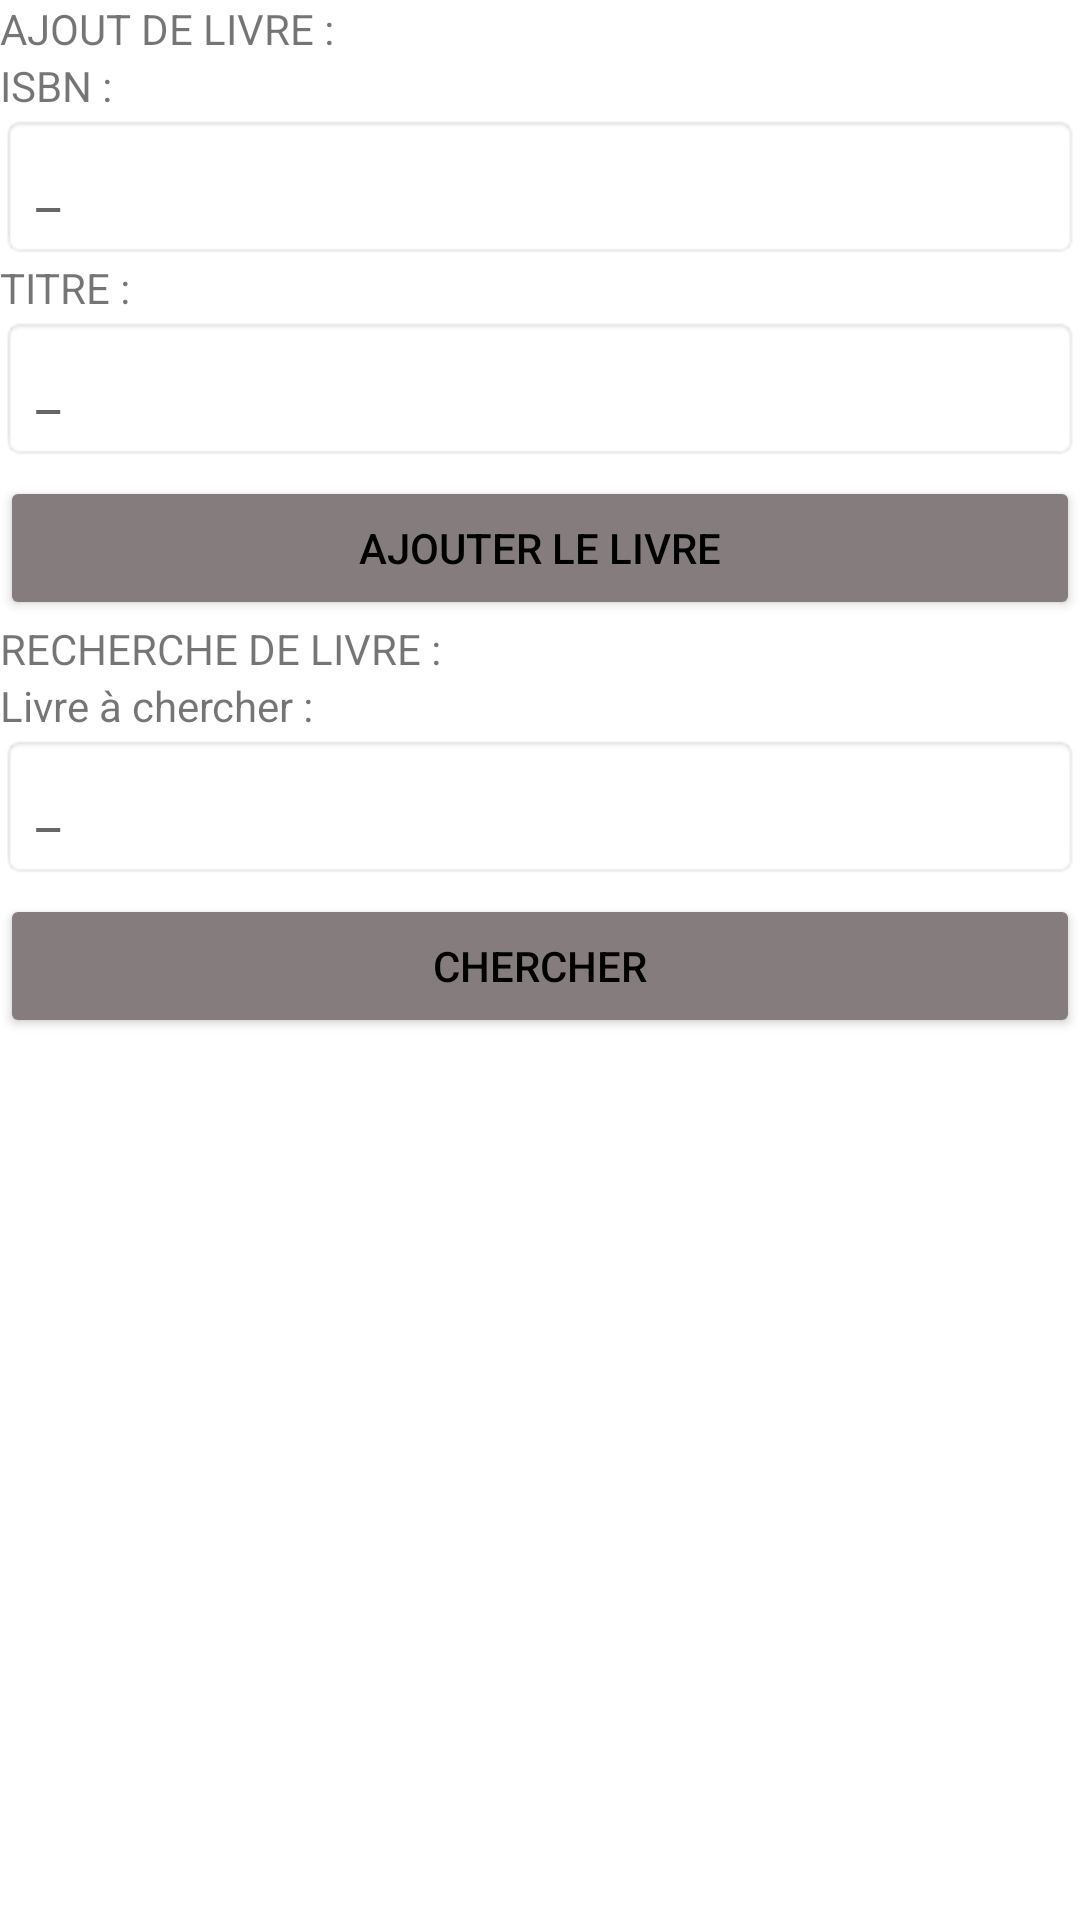

The Android layout XML behind this screen, and the referenced resources:
<!-- AndroidManifest.xml: application theme Theme.PersistanceDonnees -->
<!-- res/layout/activity_main.xml -->
<?xml version="1.0" encoding="utf-8"?>
<LinearLayout xmlns:android="http://schemas.android.com/apk/res/android"
    xmlns:app="http://schemas.android.com/apk/res-auto"
    android:layout_width="match_parent"
    android:layout_height="match_parent"
    android:orientation="vertical">

    <TextView
        android:layout_width="wrap_content"
        android:layout_height="wrap_content"
        android:text="AJOUT DE LIVRE :"
        app:layout_constraintBottom_toBottomOf="parent"
        app:layout_constraintLeft_toLeftOf="parent"
        app:layout_constraintRight_toRightOf="parent"
        app:layout_constraintTop_toTopOf="parent" />
    <TextView
        android:layout_width="wrap_content"
        android:layout_height="wrap_content"
        android:text="ISBN :"
        app:layout_constraintBottom_toBottomOf="parent"
        app:layout_constraintLeft_toLeftOf="parent"
        app:layout_constraintRight_toRightOf="parent"
        app:layout_constraintTop_toTopOf="parent" />

    <EditText
        android:id="@+id/id_addisbn"
        android:layout_width="match_parent"
        android:layout_height="wrap_content"
        android:background="@android:drawable/editbox_background"
        android:hint="_"
        android:inputType="number"
        android:maxLength="10"
        android:padding="12dp" />

    <TextView
        android:layout_width="wrap_content"
        android:layout_height="wrap_content"
        android:text="TITRE :"
        app:layout_constraintBottom_toBottomOf="parent"
        app:layout_constraintLeft_toLeftOf="parent"
        app:layout_constraintRight_toRightOf="parent"
        app:layout_constraintTop_toTopOf="parent" />

    <EditText
        android:id="@+id/id_addtitle"
        android:layout_width="match_parent"
        android:layout_height="wrap_content"
        android:background="@android:drawable/editbox_background"
        android:hint="_"
        android:inputType="textMultiLine|textNoSuggestions"
        android:maxLength="30"
        android:padding="12dp" />

    <Button
        android:id="@+id/btn_addbook"
        android:layout_width="match_parent"
        android:layout_height="wrap_content"
        android:layout_marginTop="5dp"
        android:text="AJOUTER LE LIVRE"
        android:textColor="#000000"
        app:backgroundTint="#857D7D"
        android:onClick="addBook"/>

    <TextView
        android:layout_width="wrap_content"
        android:layout_height="wrap_content"
        android:text="RECHERCHE DE LIVRE :"
        app:layout_constraintBottom_toBottomOf="parent"
        app:layout_constraintLeft_toLeftOf="parent"
        app:layout_constraintRight_toRightOf="parent"
        app:layout_constraintTop_toTopOf="parent" />
    <TextView
        android:layout_width="wrap_content"
        android:layout_height="wrap_content"
        android:text="Livre à chercher :"
        app:layout_constraintBottom_toBottomOf="parent"
        app:layout_constraintLeft_toLeftOf="parent"
        app:layout_constraintRight_toRightOf="parent"
        app:layout_constraintTop_toTopOf="parent" />

    <EditText
        android:id="@+id/id_searchtitle"
        android:layout_width="match_parent"
        android:layout_height="wrap_content"
        android:background="@android:drawable/editbox_background"
        android:hint="_"
        android:inputType="text"
        android:maxLength="30"
        android:padding="12dp" />

    <Button
        android:id="@+id/btn_search"
        android:layout_width="match_parent"
        android:layout_height="wrap_content"
        android:layout_marginTop="5dp"
        android:text="CHERCHER"
        android:textColor="#000000"
        android:onClick="searchForBook"
        app:backgroundTint="#857D7D" />

</LinearLayout>
<!-- resources referenced by this layout -->
<resources>
  <style name="Theme.PersistanceDonnees" parent="Theme.MaterialComponents.DayNight.DarkActionBar">
          
          <item name="colorPrimary">@color/purple_500</item>
          <item name="colorPrimaryVariant">@color/purple_700</item>
          <item name="colorOnPrimary">@color/white</item>
          
          <item name="colorSecondary">@color/teal_200</item>
          <item name="colorSecondaryVariant">@color/teal_700</item>
          <item name="colorOnSecondary">@color/black</item>
          
          <item name="android:statusBarColor" tools:targetApi="l">?attr/colorPrimaryVariant</item>
          
      </style>
  <!-- not gathered from this repository: default colours our renderer supplied (Android Studio template values) -->
  <color name="purple_500">#FF6200EE</color>
  <color name="purple_700">#FF3700B3</color>
  <color name="teal_200">#FF03DAC5</color>
  <color name="teal_700">#FF018786</color>
  <color name="black">#FF000000</color>
  <color name="white">#FFFFFFFF</color>
</resources>
